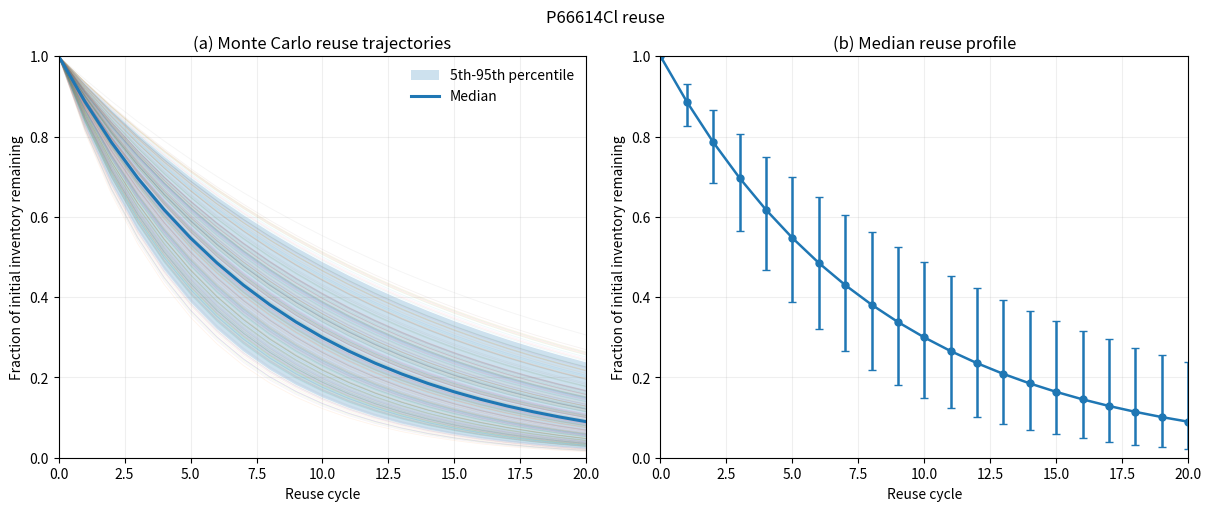
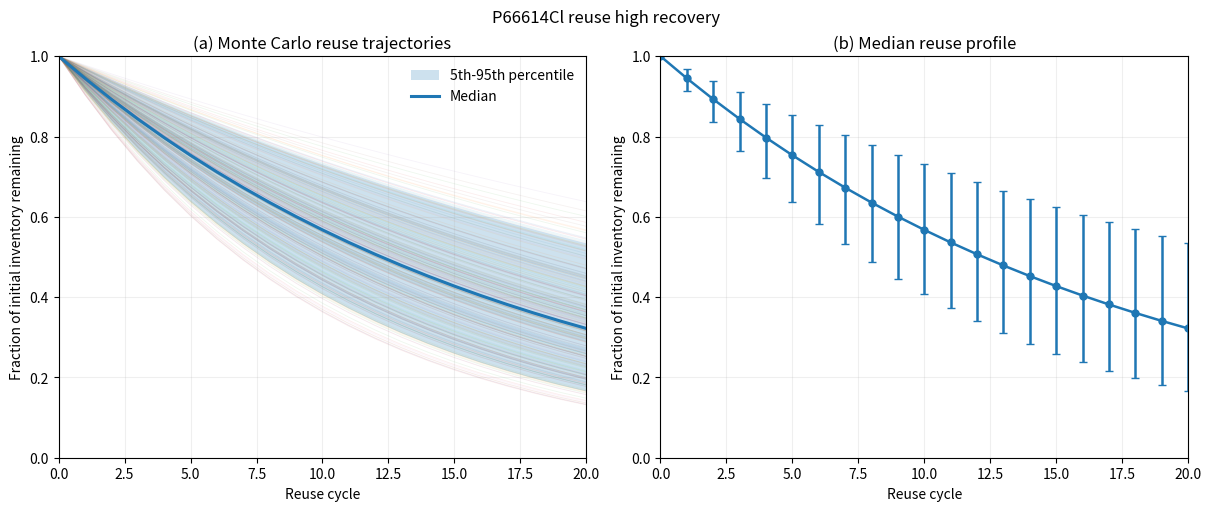

The script that saved these images, in order:
#!/usr/bin/env python3
"""
Monte Carlo reuse-cycle analysis.

Outputs:
- all simulated reuse trajectories
- cycle-by-cycle summary statistics
- a two-panel reuse-cycle figure

Default model:
    value_n = initial_value * recovery_fraction**n
"""

from dataclasses import dataclass
from pathlib import Path
from typing import Literal

import matplotlib.pyplot as plt
import numpy as np
import pandas as pd


Distribution = Literal["constant", "uniform", "triangular", "normal"]


@dataclass
class Parameter:
    distribution: Distribution
    expected: float
    low: float | None = None
    high: float | None = None
    sd: float | None = None

    def sample(self, rng: np.random.Generator, n: int) -> np.ndarray:
        if self.distribution == "constant":
            return np.full(n, self.expected, dtype=float)

        if self.distribution == "uniform":
            if self.low is None or self.high is None:
                raise ValueError("Uniform distribution requires low and high.")
            return rng.uniform(self.low, self.high, size=n)

        if self.distribution == "triangular":
            if self.low is None or self.high is None:
                raise ValueError("Triangular distribution requires low and high.")
            if not (self.low <= self.expected <= self.high):
                raise ValueError("Need low <= expected <= high.")
            return rng.triangular(self.low, self.expected, self.high, size=n)

        if self.distribution == "normal":
            if self.sd is None:
                raise ValueError("Normal distribution requires sd.")
            return rng.normal(self.expected, self.sd, size=n)

        raise ValueError(f"Unsupported distribution: {self.distribution}")


@dataclass
class Scenario:
    name: str
    recovery_fraction: Parameter
    initial_value: Parameter
    max_cycles: int = 20
    n_runs: int = 10000
    seed: int = 42
    cycle_noise_sd: float = 0.0
    minimum_value: float = 0.0
    maximum_value: float = 1.0


def simulate_reuse(scenario: Scenario):
    rng = np.random.default_rng(scenario.seed)

    recovery = np.clip(
        scenario.recovery_fraction.sample(rng, scenario.n_runs), 0.0, 1.0
    )
    initial = scenario.initial_value.sample(rng, scenario.n_runs)

    cycles = np.arange(scenario.max_cycles + 1)
    values = np.empty((scenario.n_runs, len(cycles)))
    values[:, 0] = initial

    for cycle in range(1, len(cycles)):
        values[:, cycle] = values[:, cycle - 1] * recovery

        if scenario.cycle_noise_sd > 0:
            noise = rng.normal(0.0, scenario.cycle_noise_sd, scenario.n_runs)
            values[:, cycle] *= 1.0 + noise

        values[:, cycle] = np.clip(
            values[:, cycle],
            scenario.minimum_value,
            scenario.maximum_value,
        )

    runs_df = pd.DataFrame(
        values,
        columns=[f"cycle_{c}" for c in cycles]
    )
    runs_df.insert(0, "run", np.arange(1, scenario.n_runs + 1))
    runs_df["sampled_recovery_fraction"] = recovery
    runs_df["sampled_initial_value"] = initial

    summary_df = pd.DataFrame({
        "cycle": cycles,
        "mean": values.mean(axis=0),
        "median": np.median(values, axis=0),
        "p05": np.percentile(values, 5, axis=0),
        "p25": np.percentile(values, 25, axis=0),
        "p75": np.percentile(values, 75, axis=0),
        "p95": np.percentile(values, 95, axis=0),
    })

    return runs_df, summary_df


def plot_reuse(scenario, runs_df, summary_df, output_path, y_label):
    cycle_columns = [c for c in runs_df.columns if c.startswith("cycle_")]
    cycles = summary_df["cycle"].to_numpy()

    fig, axes = plt.subplots(1, 2, figsize=(12, 5), constrained_layout=True)

    ax = axes[0]
    n_to_plot = min(250, len(runs_df))
    for _, row in runs_df.iloc[:n_to_plot].iterrows():
        ax.plot(
            cycles,
            row[cycle_columns].to_numpy(dtype=float),
            linewidth=0.6,
            alpha=0.08,
        )

    ax.fill_between(
        cycles,
        summary_df["p05"].to_numpy(),
        summary_df["p95"].to_numpy(),
        alpha=0.22,
        label="5th-95th percentile",
    )
    ax.plot(
        cycles,
        summary_df["median"].to_numpy(),
        linewidth=2.2,
        label="Median",
    )
    ax.set_title("(a) Monte Carlo reuse trajectories")
    ax.set_xlabel("Reuse cycle")
    ax.set_ylabel(y_label)
    ax.set_xlim(0, scenario.max_cycles)
    ax.set_ylim(scenario.minimum_value, scenario.maximum_value)
    ax.grid(alpha=0.2)
    ax.legend(frameon=False)

    ax = axes[1]
    lower = summary_df["median"].to_numpy() - summary_df["p05"].to_numpy()
    upper = summary_df["p95"].to_numpy() - summary_df["median"].to_numpy()

    ax.errorbar(
        cycles,
        summary_df["median"].to_numpy(),
        yerr=np.vstack([lower, upper]),
        marker="o",
        markersize=5,
        linewidth=1.8,
        capsize=3,
    )
    ax.set_title("(b) Median reuse profile")
    ax.set_xlabel("Reuse cycle")
    ax.set_ylabel(y_label)
    ax.set_xlim(0, scenario.max_cycles)
    ax.set_ylim(scenario.minimum_value, scenario.maximum_value)
    ax.grid(alpha=0.2)

    fig.suptitle(scenario.name)
    fig.savefig(output_path, dpi=300, bbox_inches="tight")
    plt.close(fig)


def run_scenario(scenario, output_directory="reuse_cycle_outputs"):
    output_dir = Path(output_directory)
    output_dir.mkdir(parents=True, exist_ok=True)

    safe_name = scenario.name.lower().replace(" ", "_").replace("/", "_")

    runs_df, summary_df = simulate_reuse(scenario)

    runs_df.to_csv(output_dir / f"{safe_name}_all_runs.csv", index=False)
    summary_df.to_csv(output_dir / f"{safe_name}_summary.csv", index=False)

    plot_reuse(
        scenario,
        runs_df,
        summary_df,
        output_dir / f"{safe_name}_reuse_cycles.png",
        y_label="Fraction of initial inventory remaining",
    )

    print(f"Completed: {scenario.name}")


if __name__ == "__main__":

    scenarios = [
        Scenario(
            name="P66614Cl reuse",
            recovery_fraction=Parameter(
                distribution="triangular",
                expected=0.90,
                low=0.80,
                high=0.95,
            ),
            initial_value=Parameter(
                distribution="constant",
                expected=1.00,
            ),
            max_cycles=20,
            n_runs=10000,
            seed=42,
        ),

        # Example second scenario. Delete if not needed.
        Scenario(
            name="P66614Cl reuse high recovery",
            recovery_fraction=Parameter(
                distribution="triangular",
                expected=0.95,
                low=0.90,
                high=0.98,
            ),
            initial_value=Parameter(
                distribution="constant",
                expected=1.00,
            ),
            max_cycles=20,
            n_runs=10000,
            seed=43,
        ),
    ]

    for scenario in scenarios:
        run_scenario(scenario)
